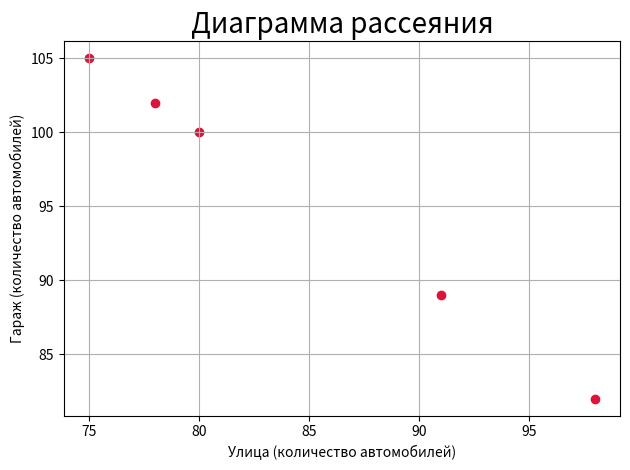

Reproduce this figure in Python.
import numpy as np
import matplotlib.pyplot as plt


def task_1():
    """
    Находит и интерпретирует корреляцию между переменными "Улица" и "Гараж".
    Строит диаграмму рассеяния для вышеупомянутых переменных.
    """
    street = np.array([80, 98, 75, 91, 78])
    garage = np.array([100, 82, 105, 89, 102])

    print(f"Корреляция Пирсона между 'Улица' и 'Гараж': {np.corrcoef(street, garage)[0, 1]}")

    plt.scatter(street, garage, color='crimson')
    plt.title('Диаграмма рассеяния', fontsize=20)
    plt.xlabel('Улица (количество автомобилей)')
    plt.ylabel('Гараж (количество автомобилей)')
    plt.grid()
    plt.tight_layout()
    plt.show()


if __name__ == '__main__':
    task_1()
